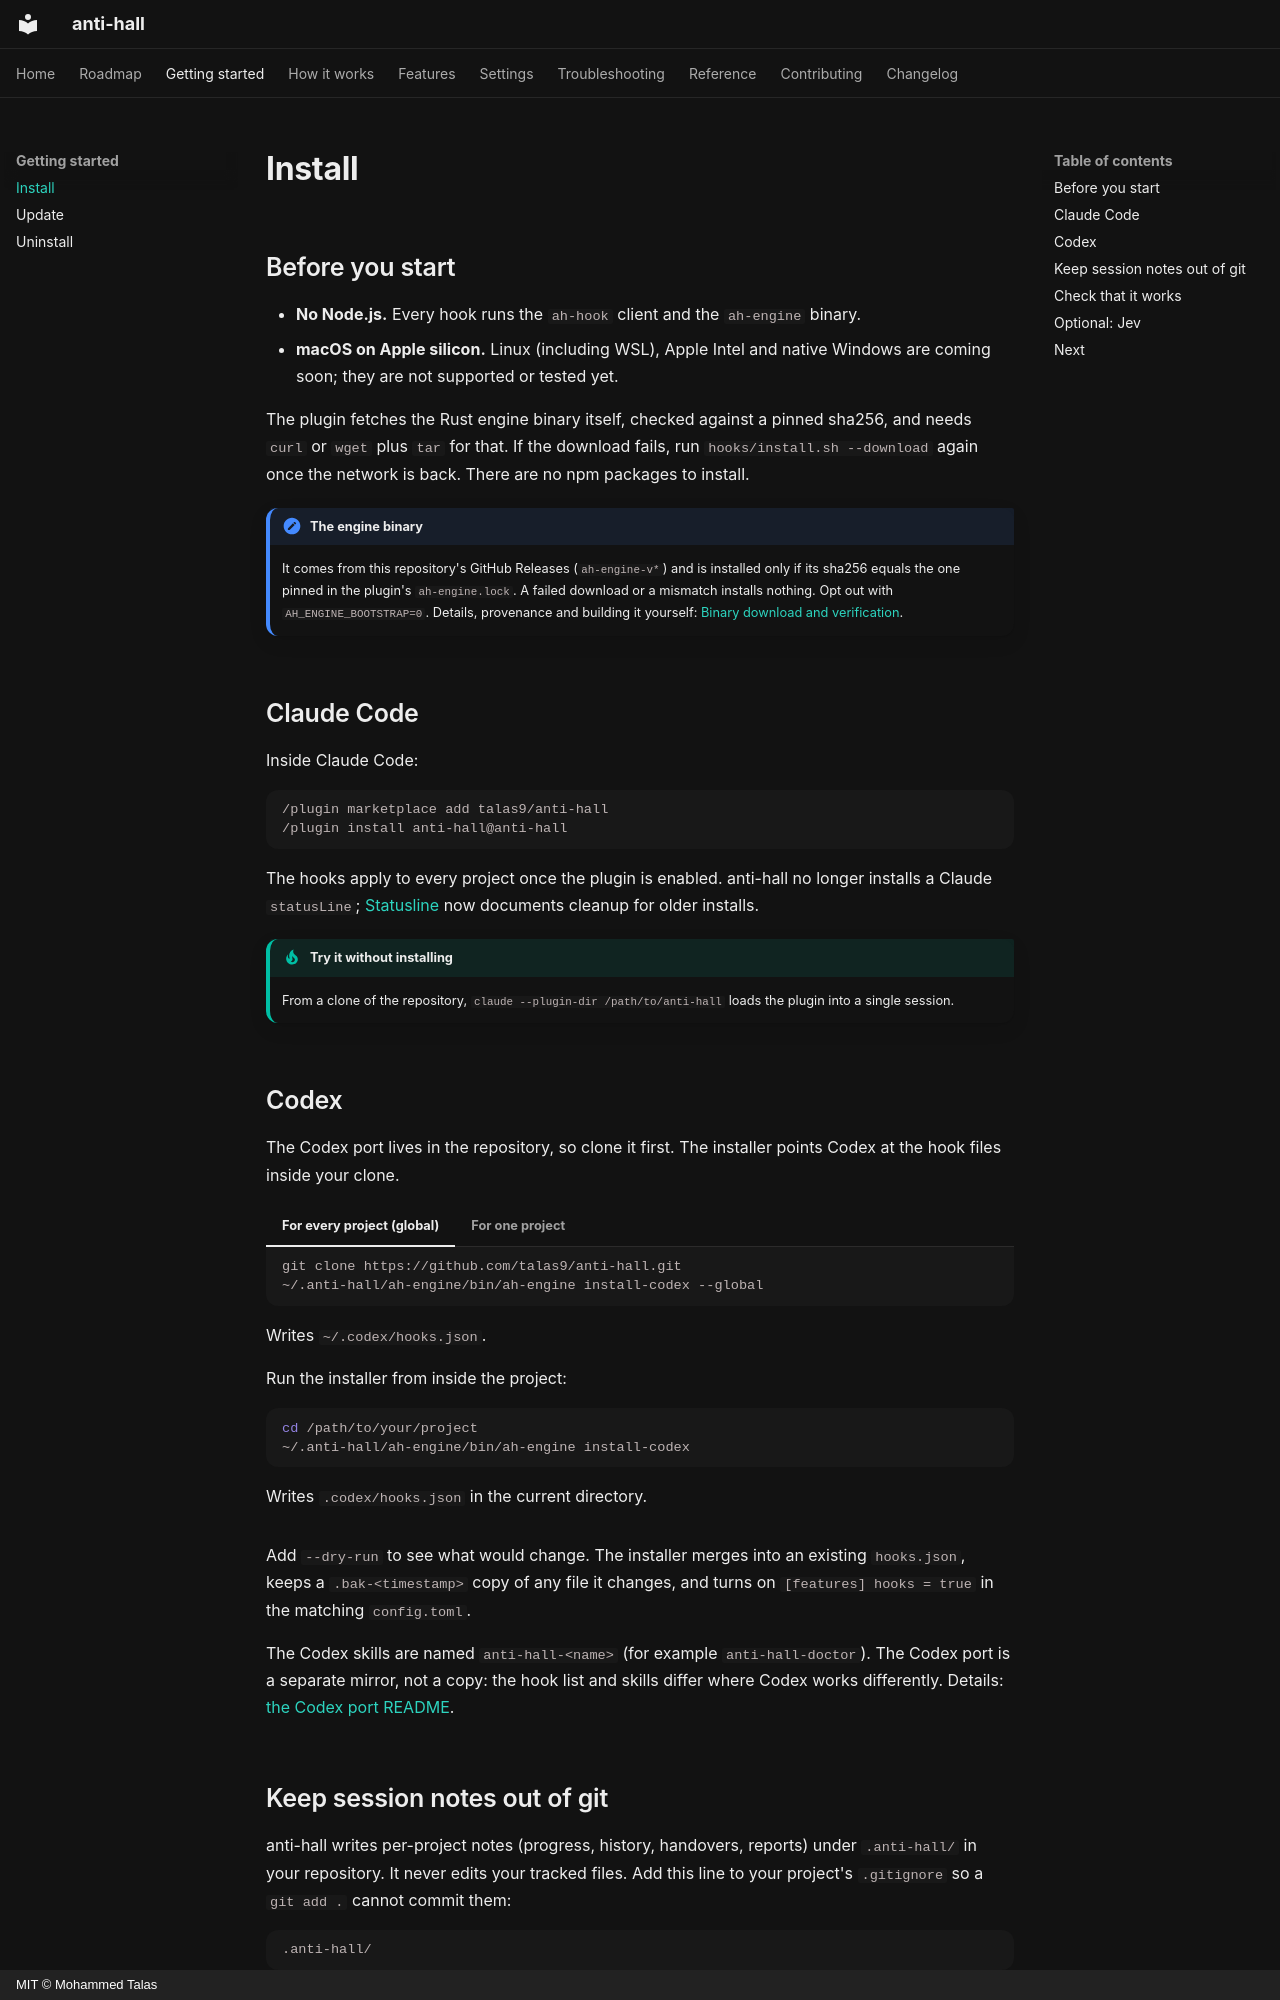

repository: talas9/anti-hall · page: start/install/index.html · generator: mkdocs · copyright: MIT © Mohammed Talas

---
title: Install
description: Install anti-hall for Claude Code or Codex, and check that it works.
---

# Install

## Before you start

- **No Node.js.** Every hook runs the `ah-hook` client and the `ah-engine` binary.
- **macOS on Apple silicon.** Linux (including WSL), Apple Intel and native Windows are coming soon; they are not supported or tested yet.

The plugin fetches the Rust engine binary itself, checked against a pinned sha256, and needs `curl` or `wget` plus `tar` for that. If the download fails, run `hooks/install.sh --download` again once the network is back. There are no npm packages to install.

!!! note "The engine binary"
    It comes from this repository's GitHub Releases (`ah-engine-v*`) and is installed only if its sha256 equals the one pinned in the plugin's `ah-engine.lock`. A failed download or a mismatch installs nothing. Opt out with `AH_ENGINE_BOOTSTRAP=0`. Details, provenance and building it yourself: [Binary download and verification](../how-it-works/index.md#binary-download-and-verification).

## Claude Code

Inside Claude Code:

```text
/plugin marketplace add talas9/anti-hall
/plugin install anti-hall@anti-hall
```

The hooks apply to every project once the plugin is enabled. anti-hall no longer
installs a Claude `statusLine`; [Statusline](../features/statusline.md) now documents
cleanup for older installs.

!!! tip "Try it without installing"
    From a clone of the repository, `claude --plugin-dir /path/to/anti-hall` loads the
    plugin into a single session.

## Codex

The Codex port lives in the repository, so clone it first. The installer points Codex at
the hook files inside your clone.

=== "For every project (global)"

    ```bash
    git clone https://github.com/talas9/anti-hall.git
    ~/.anti-hall/ah-engine/bin/ah-engine install-codex --global
    ```

    Writes `~/.codex/hooks.json`.

=== "For one project"

    Run the installer from inside the project:

    ```bash
    cd /path/to/your/project
    ~/.anti-hall/ah-engine/bin/ah-engine install-codex
    ```

    Writes `.codex/hooks.json` in the current directory.

Add `--dry-run` to see what would change. The installer merges into an existing
`hooks.json`, keeps a `.bak-<timestamp>` copy of any file it changes, and turns on
`[features] hooks = true` in the matching `config.toml`.

The Codex skills are named `anti-hall-<name>` (for example `anti-hall-doctor`). The Codex
port is a separate mirror, not a copy: the hook list and skills differ where Codex works
differently. Details: [the Codex port README](../../plugins/anti-hall/codex/README.md).
